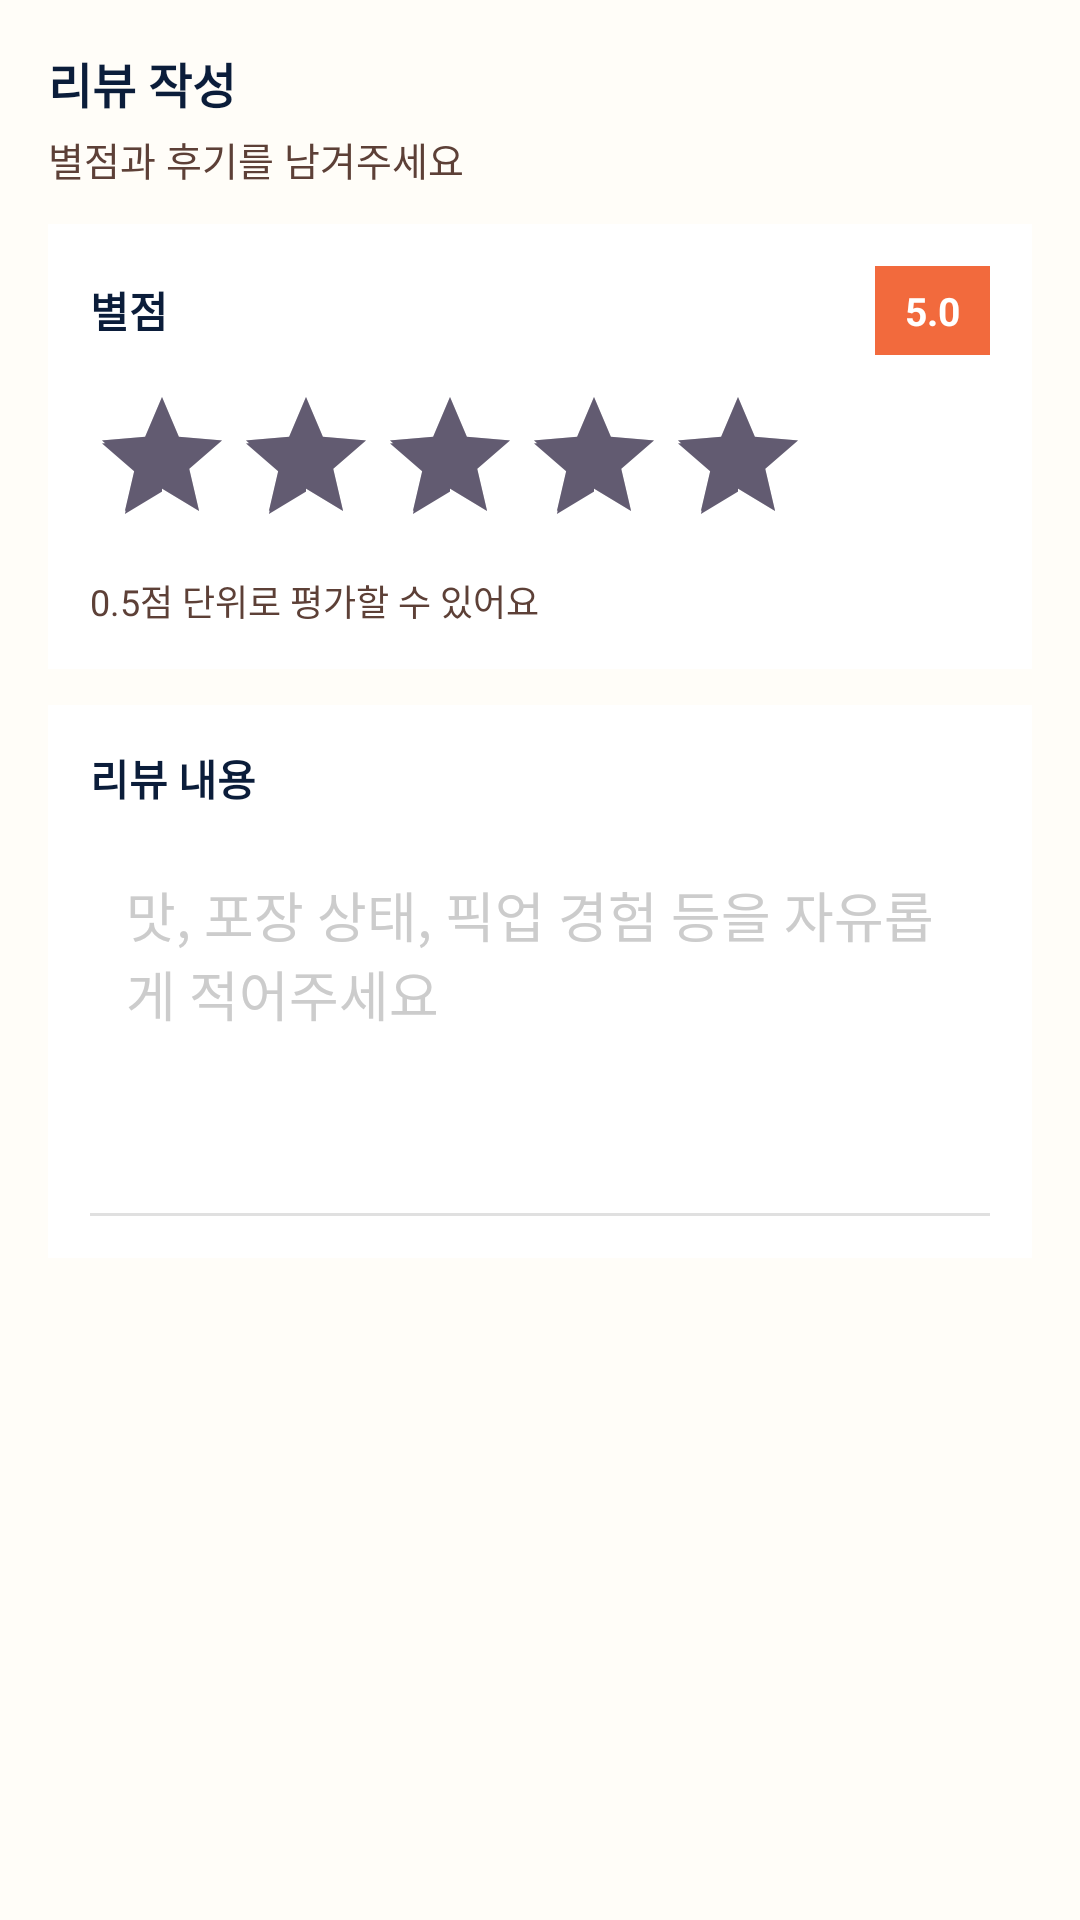

Write the Android layout XML for this screen, with the resource values it uses.
<!-- AndroidManifest.xml: application theme Theme.ChocoPick -->
<!-- res/layout/dialog_review.xml -->
<?xml version="1.0" encoding="utf-8"?>
<LinearLayout xmlns:android="http://schemas.android.com/apk/res/android"
    android:layout_width="match_parent"
    android:layout_height="wrap_content"
    android:orientation="vertical"
    android:padding="16dp"
    android:background="@color/bg_main">

    
    <TextView
        android:id="@+id/tvTitle"
        android:layout_width="match_parent"
        android:layout_height="wrap_content"
        android:text="리뷰 작성"
        android:textStyle="bold"
        android:textSize="16sp"
        android:textColor="@color/text_primary" />

    <TextView
        android:id="@+id/tvSub"
        android:layout_width="match_parent"
        android:layout_height="wrap_content"
        android:layout_marginTop="4dp"
        android:text="별점과 후기를 남겨주세요"
        android:textSize="13sp"
        android:textColor="@color/text_secondary" />

    
    <LinearLayout
        android:layout_width="match_parent"
        android:layout_height="wrap_content"
        android:layout_marginTop="12dp"
        android:orientation="vertical"
        android:padding="14dp"
        android:background="@color/bg_surface">

        
        <LinearLayout
            android:layout_width="match_parent"
            android:layout_height="wrap_content"
            android:orientation="horizontal"
            android:gravity="center_vertical">

            <TextView
                android:layout_width="0dp"
                android:layout_height="wrap_content"
                android:layout_weight="1"
                android:text="별점"
                android:textStyle="bold"
                android:textSize="14sp"
                android:textColor="@color/text_primary"/>

            
            <TextView
                android:id="@+id/tvRating"
                android:layout_width="wrap_content"
                android:layout_height="wrap_content"
                android:paddingHorizontal="10dp"
                android:paddingVertical="6dp"
                android:text="5.0"
                android:textStyle="bold"
                android:textSize="13sp"
                android:textColor="@android:color/white"
                android:background="@color/choco_primary"/>
        </LinearLayout>

        <RatingBar
            android:id="@+id/rbInput"
            android:layout_width="wrap_content"
            android:layout_height="wrap_content"
            android:layout_marginTop="10dp"
            android:numStars="5"
            android:stepSize="0.5"
            android:rating="5.0" />

        <TextView
            android:id="@+id/tvHint"
            android:layout_width="match_parent"
            android:layout_height="wrap_content"
            android:layout_marginTop="6dp"
            android:text="0.5점 단위로 평가할 수 있어요"
            android:textSize="12sp"
            android:textColor="@color/text_secondary"/>
    </LinearLayout>

    
    <LinearLayout
        android:layout_width="match_parent"
        android:layout_height="wrap_content"
        android:layout_marginTop="12dp"
        android:orientation="vertical"
        android:padding="14dp"
        android:background="@color/bg_surface">

        <TextView
            android:layout_width="match_parent"
            android:layout_height="wrap_content"
            android:text="리뷰 내용"
            android:textStyle="bold"
            android:textSize="14sp"
            android:textColor="@color/text_primary"/>

        <EditText
            android:id="@+id/etContent"
            android:layout_width="match_parent"
            android:layout_height="wrap_content"
            android:layout_marginTop="10dp"
            android:minLines="4"
            android:padding="12dp"
            android:hint="맛, 포장 상태, 픽업 경험 등을 자유롭게 적어주세요"
            android:textColor="@color/text_primary"
            android:textColorHint="@color/disabled"
            android:gravity="top"
            android:inputType="textMultiLine"
            android:background="@android:color/transparent" />

        
        <View
            android:layout_width="match_parent"
            android:layout_height="1dp"
            android:layout_marginTop="6dp"
            android:background="@color/divider"/>
    </LinearLayout>

</LinearLayout>
<!-- resources referenced by this layout -->
<resources>
  <color name="bg_main">#FFFDF8</color>
  <color name="bg_surface">#FFFFFF</color>
  <color name="choco_primary">#F26A3D</color>
  <color name="disabled">#CCCCCC</color>
  <color name="divider">#E0E0E0</color>
  <color name="text_primary">#0B1D3A</color>
  <color name="text_secondary">#5D4037</color>
  <style name="Theme.ChocoPick" parent="Base.Theme.ChocoPick" />
  <style name="Base.Theme.ChocoPick" parent="Theme.Material3.DayNight.NoActionBar">
  
          
          <item name="colorSecondaryContainer">@android:color/transparent</item>
          <item name="colorOnSecondaryContainer">@color/choco_primary</item>
  
          
          <item name="colorControlHighlight">@android:color/transparent</item>
  
          
          <item name="colorPrimary">@color/choco_primary</item>
  
      </style>
</resources>
